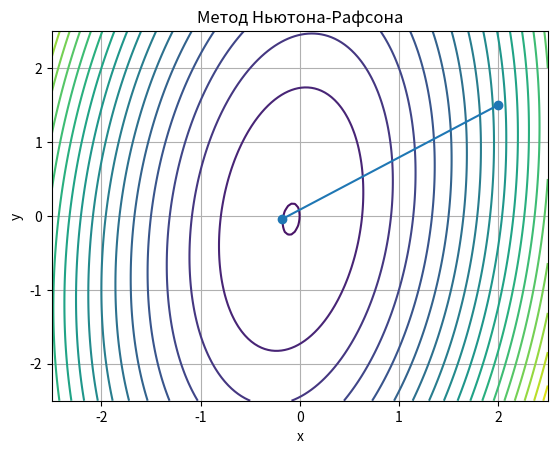
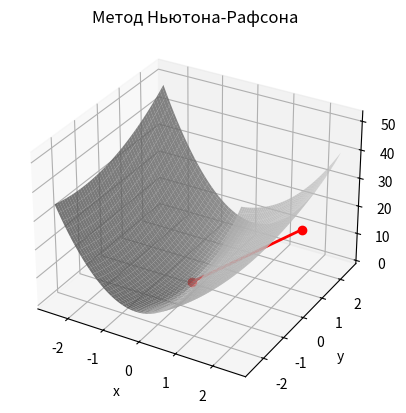

Python code for these plots, in order:
import math
import matplotlib.pyplot as plt
import numpy as np
import sympy as sp

# f = lambda x, y: 6 * (x ** 2) + y ** 2 - x * y + x
f = lambda x, y: 3 * (x ** 2) + 4 * (y ** 2) - 2 * x * y + x
class Point:
    def __init__(self, x, y, f = f):
        self.x = x
        self.y = y
        self.f = f

    def __str__(self):
        return f"({self.x}, {self.y})"

    def f_diffX(self):
        x, y = sp.symbols('x, y')
        f_sym = sp.lambdify((x, y), self.f(x, y))
        return sp.diff(f_sym(x, y), x).subs({x: self.x, y: self.y})

    def f_diffY(self):
        x, y = sp.symbols('x, y')
        f_sym = sp.lambdify((x, y), self.f(x, y))
        return sp.diff(f_sym(x, y), y).subs({x: self.x, y: self.y})

    def gradient(self):
        return Point(self.f_diffX(), self.f_diffY())

    def norm(self):
        return math.sqrt(self.x**2 + self.y**2)

    def norm2(self, p):
        return math.sqrt((p.x-self.x)**2 + (p.y-self.y)**2)

    def tk(self, d):
        return (-1 * d[0]*(self.f_diffX()) - d[1]*(self.f_diffY())) / (6 * (d[0] ** 2) - 4 * d[0] * d[1] + 8 * (d[1] ** 2))

    def np_point(self):
        return np.array([self.x, self.y])


    def hessian_matrix(self):
        x, y = sp.symbols('x, y')
        f_sym = self.f(x, y)
        hessian = sp.hessian(f_sym, (x, y))
        hessian_np = np.array(hessian.subs({x: self.x, y: self.y}), dtype=float)
        return hessian_np

    def point_add(self, arr):
        return Point(self.x + arr[0], self.y + arr[1])


def visual_2d():
    x_range = np.linspace(-2.5, 2.5, 150)
    y_range = np.linspace(-2.5, 2.5, 150)
    X, Y = np.meshgrid(x_range, y_range)
    Z = 6 * X ** 2 + Y ** 2 - X * Y + X

    plt.figure()
    plt.contour(X, Y, Z, levels=20)
    plt.plot([v.x for k, v in x.items()], [v.y for k, v in x.items()], '-o')
    plt.xlabel('x')
    plt.ylabel('y')
    plt.title('Метод Ньютона-Рафсона')
    plt.grid(True)
    plt.show()


def visual_3d():
    x_range = np.linspace(-2.5, 2.5, 150)
    y_range = np.linspace(-2.5, 2.5, 150)
    X, Y = np.meshgrid(x_range, y_range)
    Z = 6 * X ** 2 + Y ** 2 - X * Y + X

    fig = plt.figure()
    ax = fig.add_subplot(111, projection='3d')
    ax.plot_surface(X, Y, Z, color='lightgray', alpha=0.8)

    plt.xlabel('x')
    plt.ylabel('y')
    plt.title('Метод Ньютона-Рафсона')

    for i in range(1, k + 1):
        ax.plot([x[i - 1].x, x[i].x], [x[i - 1].y, x[i].y], [f(x[k-1].x, x[k-1].y), f(x[k].x, x[k].y)], marker='o', color='red', linewidth=2, linestyle='-')

    plt.show()


x = {0: Point(2, 1.5)}
ep1 = 0.1
ep2 = 0.15
M = 10
k = 0

d = {}
final_p = x[0]
final_k = k
flag = False

while True:
    print(f'k = {k}, point = {x[k]}, grad = {x[k].gradient()}, norm = {x[k].gradient().norm()}', end='')
    if x[k].gradient().norm() < ep1:
        final_p = x[k]
        final_k = k
        break
    if k >= M:
        final_p = x[k]
        final_k = k
        break
    H = x[k].hessian_matrix()
    H_inv = np.linalg.inv(H)

    if np.linalg.det(H_inv) > 0 and H_inv[0][0] > 0:
        d[k] = -1 * (H_inv @ x[k].gradient().np_point())
    else:
        d[k] = -1 * x[k].gradient().np_point()
    t = x[k].tk(d[k])
    print(f', d = {d[k]}, tk = {t}', end="")
    x[k+1] = x[k].point_add(t*d[k])
    print(f', norm2 = {x[k + 1].norm2(x[k])}')

    if x[k + 1].norm2(x[k]) > ep2 or abs(x[k + 1].f() - x[k].f()) > ep2:
        k = k + 1
    else:
        if flag:
            final_k = k
            final_p = x[k]
            break
        else:
            flag = True
            k = k + 1



print('\nx* =', final_p)
print('f(x*) =', f(final_p.x, final_p.y))
print('k =', final_k)
visual_2d()
visual_3d()
